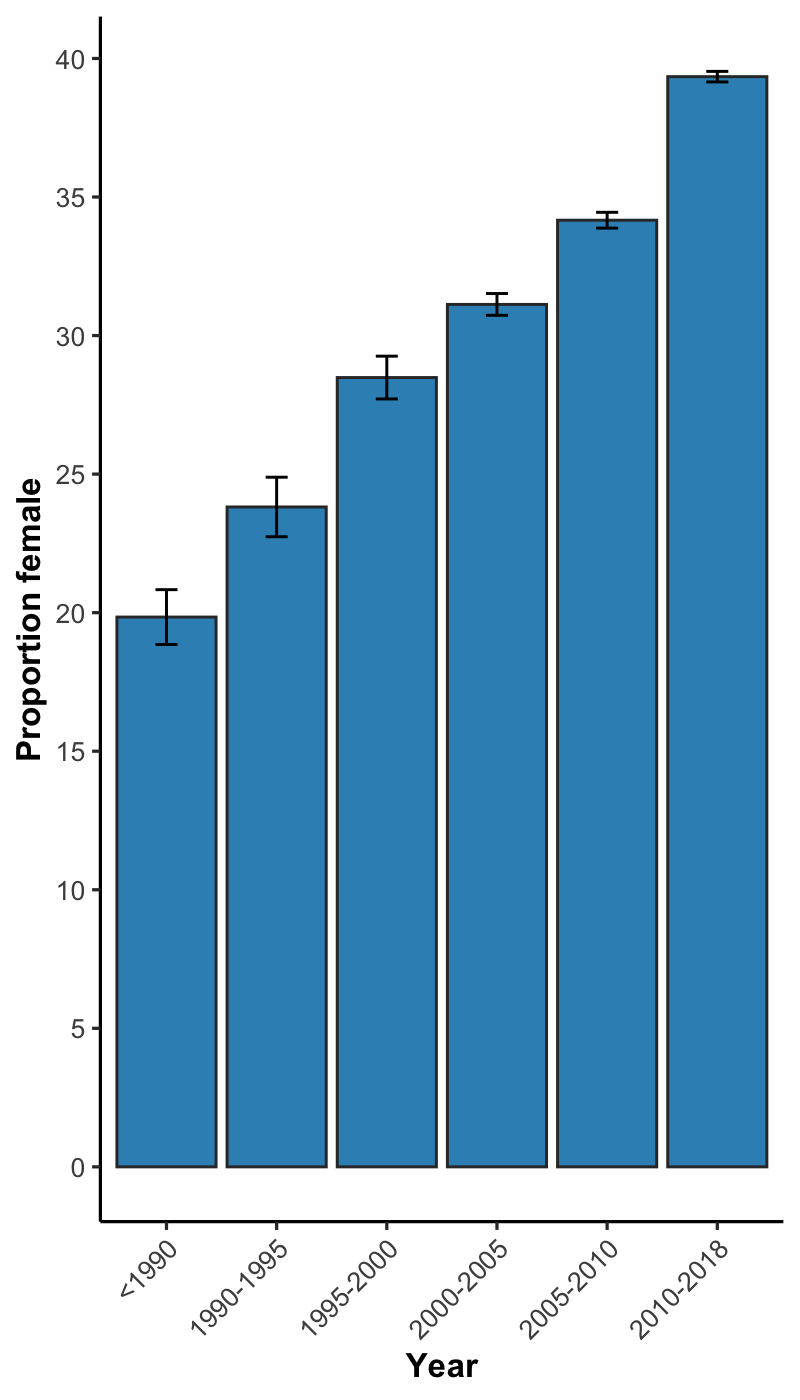

The file beside this chart, header and first rows:
, x, mean, lower, upper, N
1, <1990, 19.84, 18.85, 20.83, 6066
2, 1990-1995, 23.81, 22.74, 24.89, 6272
3, 1995-2000, 28.48, 27.71, 29.26, 9878
4, 2000-2005, 31.12, 30.73, 31.52, 24296
5, 2005-2010, 34.16, 33.88, 34.45, 40735
6, 2010-2018, 39.34, 39.15, 39.53, 89373
